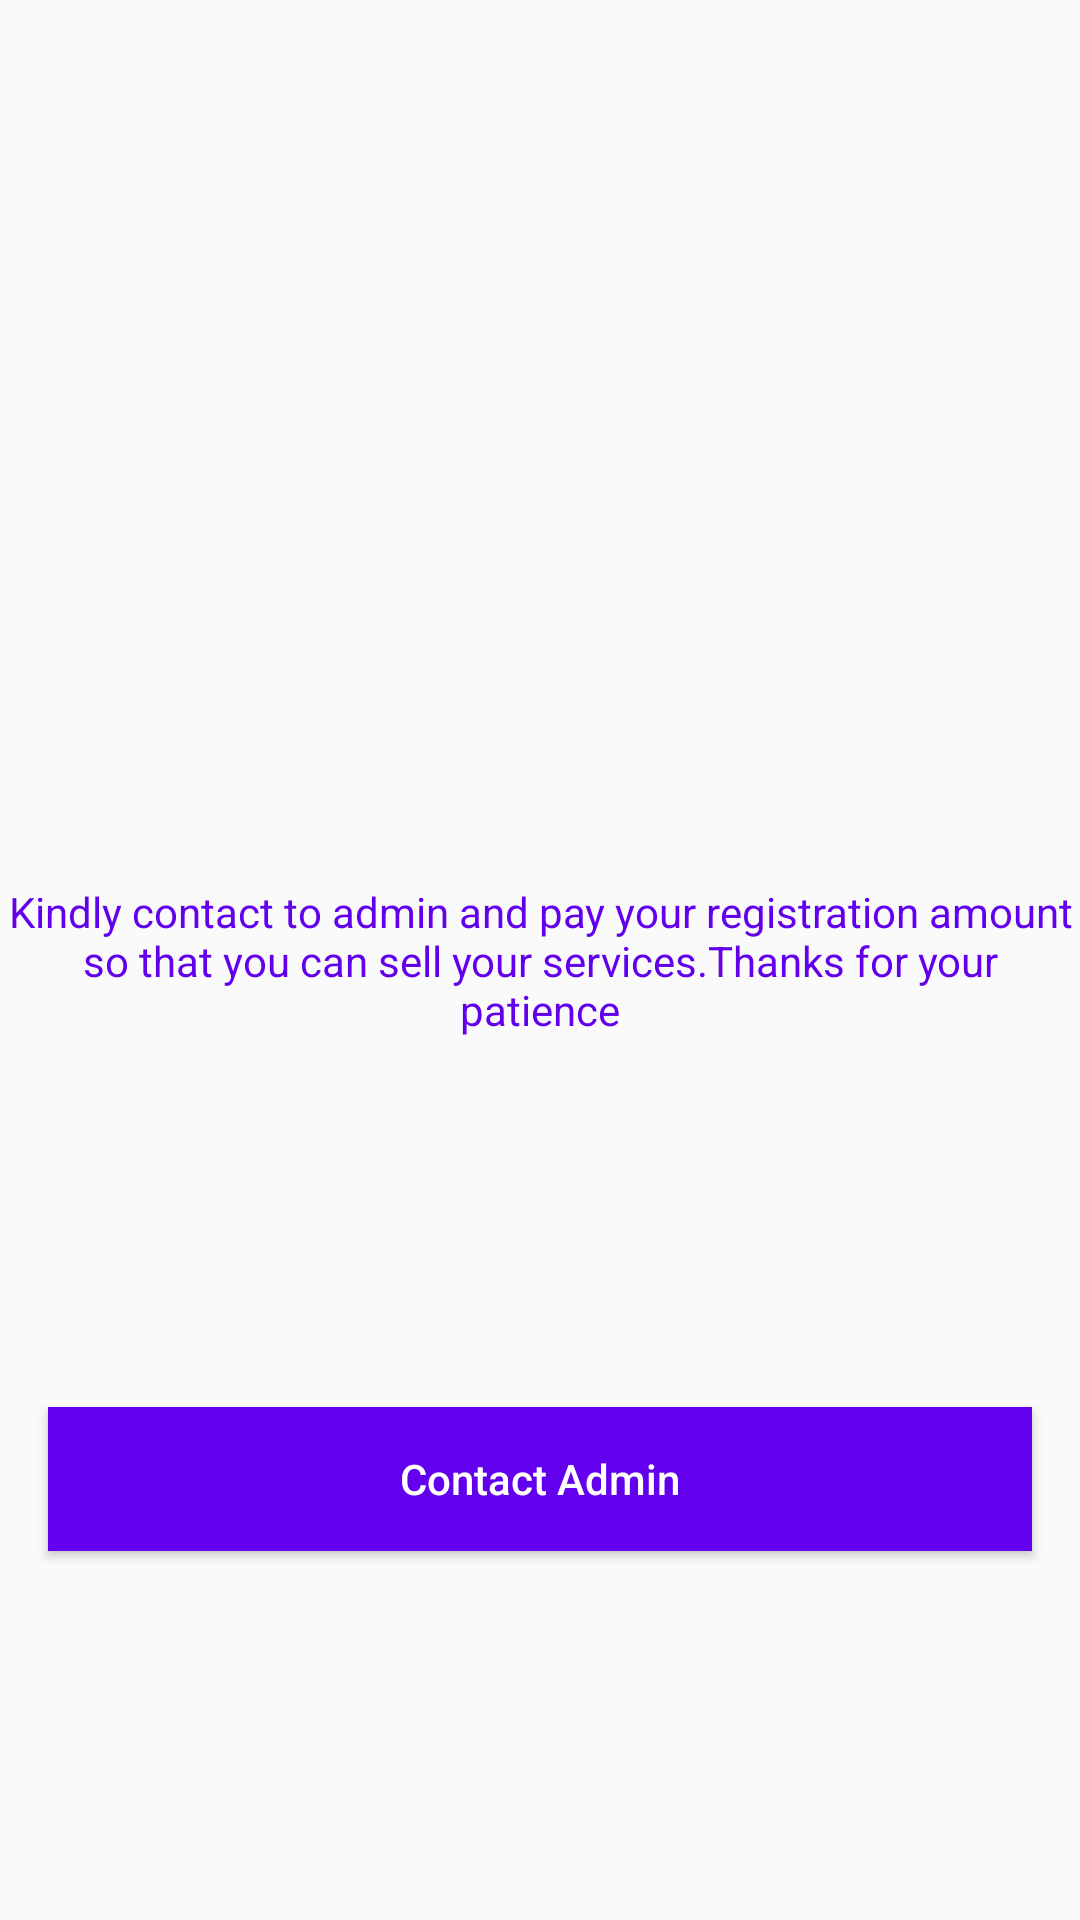

The Android layout XML behind this screen, and the referenced resources:
<!-- AndroidManifest.xml: application theme Theme.ServicesApp -->
<!-- res/layout/waitfor_approval_layout.xml -->
<?xml version="1.0" encoding="utf-8"?>
<androidx.constraintlayout.widget.ConstraintLayout xmlns:android="http://schemas.android.com/apk/res/android"
    xmlns:app="http://schemas.android.com/apk/res-auto"
    android:layout_width="match_parent"
    android:layout_height="match_parent">


    <TextView
        android:id="@+id/textView2"
        android:layout_width="match_parent"
        android:layout_height="wrap_content"
        android:text="Kindly contact to admin and pay your registration amount so that you can sell your services.Thanks for your patience"
        android:textAlignment="center"
        android:textColor="@color/colorPrimary"
        app:layout_constraintBottom_toBottomOf="parent"
        app:layout_constraintTop_toTopOf="parent" />

    <androidx.appcompat.widget.AppCompatButton
        android:id="@+id/btnContactAdmin"
        android:layout_width="match_parent"
        android:layout_height="wrap_content"
        android:layout_marginStart="16dp"
        android:layout_marginEnd="16dp"
        android:background="@color/colorPrimary"
        android:text="Contact Admin"
        android:textAllCaps="false"
        android:textColor="@color/white"
        app:layout_constraintBottom_toBottomOf="parent"
        app:layout_constraintEnd_toEndOf="parent"
        app:layout_constraintStart_toStartOf="parent"
        app:layout_constraintTop_toBottomOf="@+id/textView2" />

</androidx.constraintlayout.widget.ConstraintLayout>
<!-- resources referenced by this layout -->
<resources>
  <style name="Theme.ServicesApp" parent="Theme.AppCompat.Light.NoActionBar">
          
          <item name="colorPrimary">@color/purple_500</item>
          <item name="colorPrimaryVariant">@color/purple_700</item>
          <item name="colorOnPrimary">@color/white</item>
          
          <item name="colorSecondary">@color/teal_200</item>
          <item name="colorSecondaryVariant">@color/teal_700</item>
          <item name="android:forceDarkAllowed" tools:targetApi="q">false</item>
          <item name="colorOnSecondary">@color/black</item>
  
          
          <item name="android:statusBarColor" tools:targetApi="l">?attr/colorPrimaryVariant</item>
          
      </style>
  <!-- not gathered from this repository: default colours our renderer supplied (Android Studio template values) -->
  <color name="purple_500">#FF6200EE</color>
  <color name="purple_700">#FF3700B3</color>
  <color name="teal_200">#FF03DAC5</color>
  <color name="teal_700">#FF018786</color>
  <color name="black">#FF000000</color>
  <color name="white">#FFFFFFFF</color>
  <color name="colorPrimary">#FF6200EE</color>
</resources>
